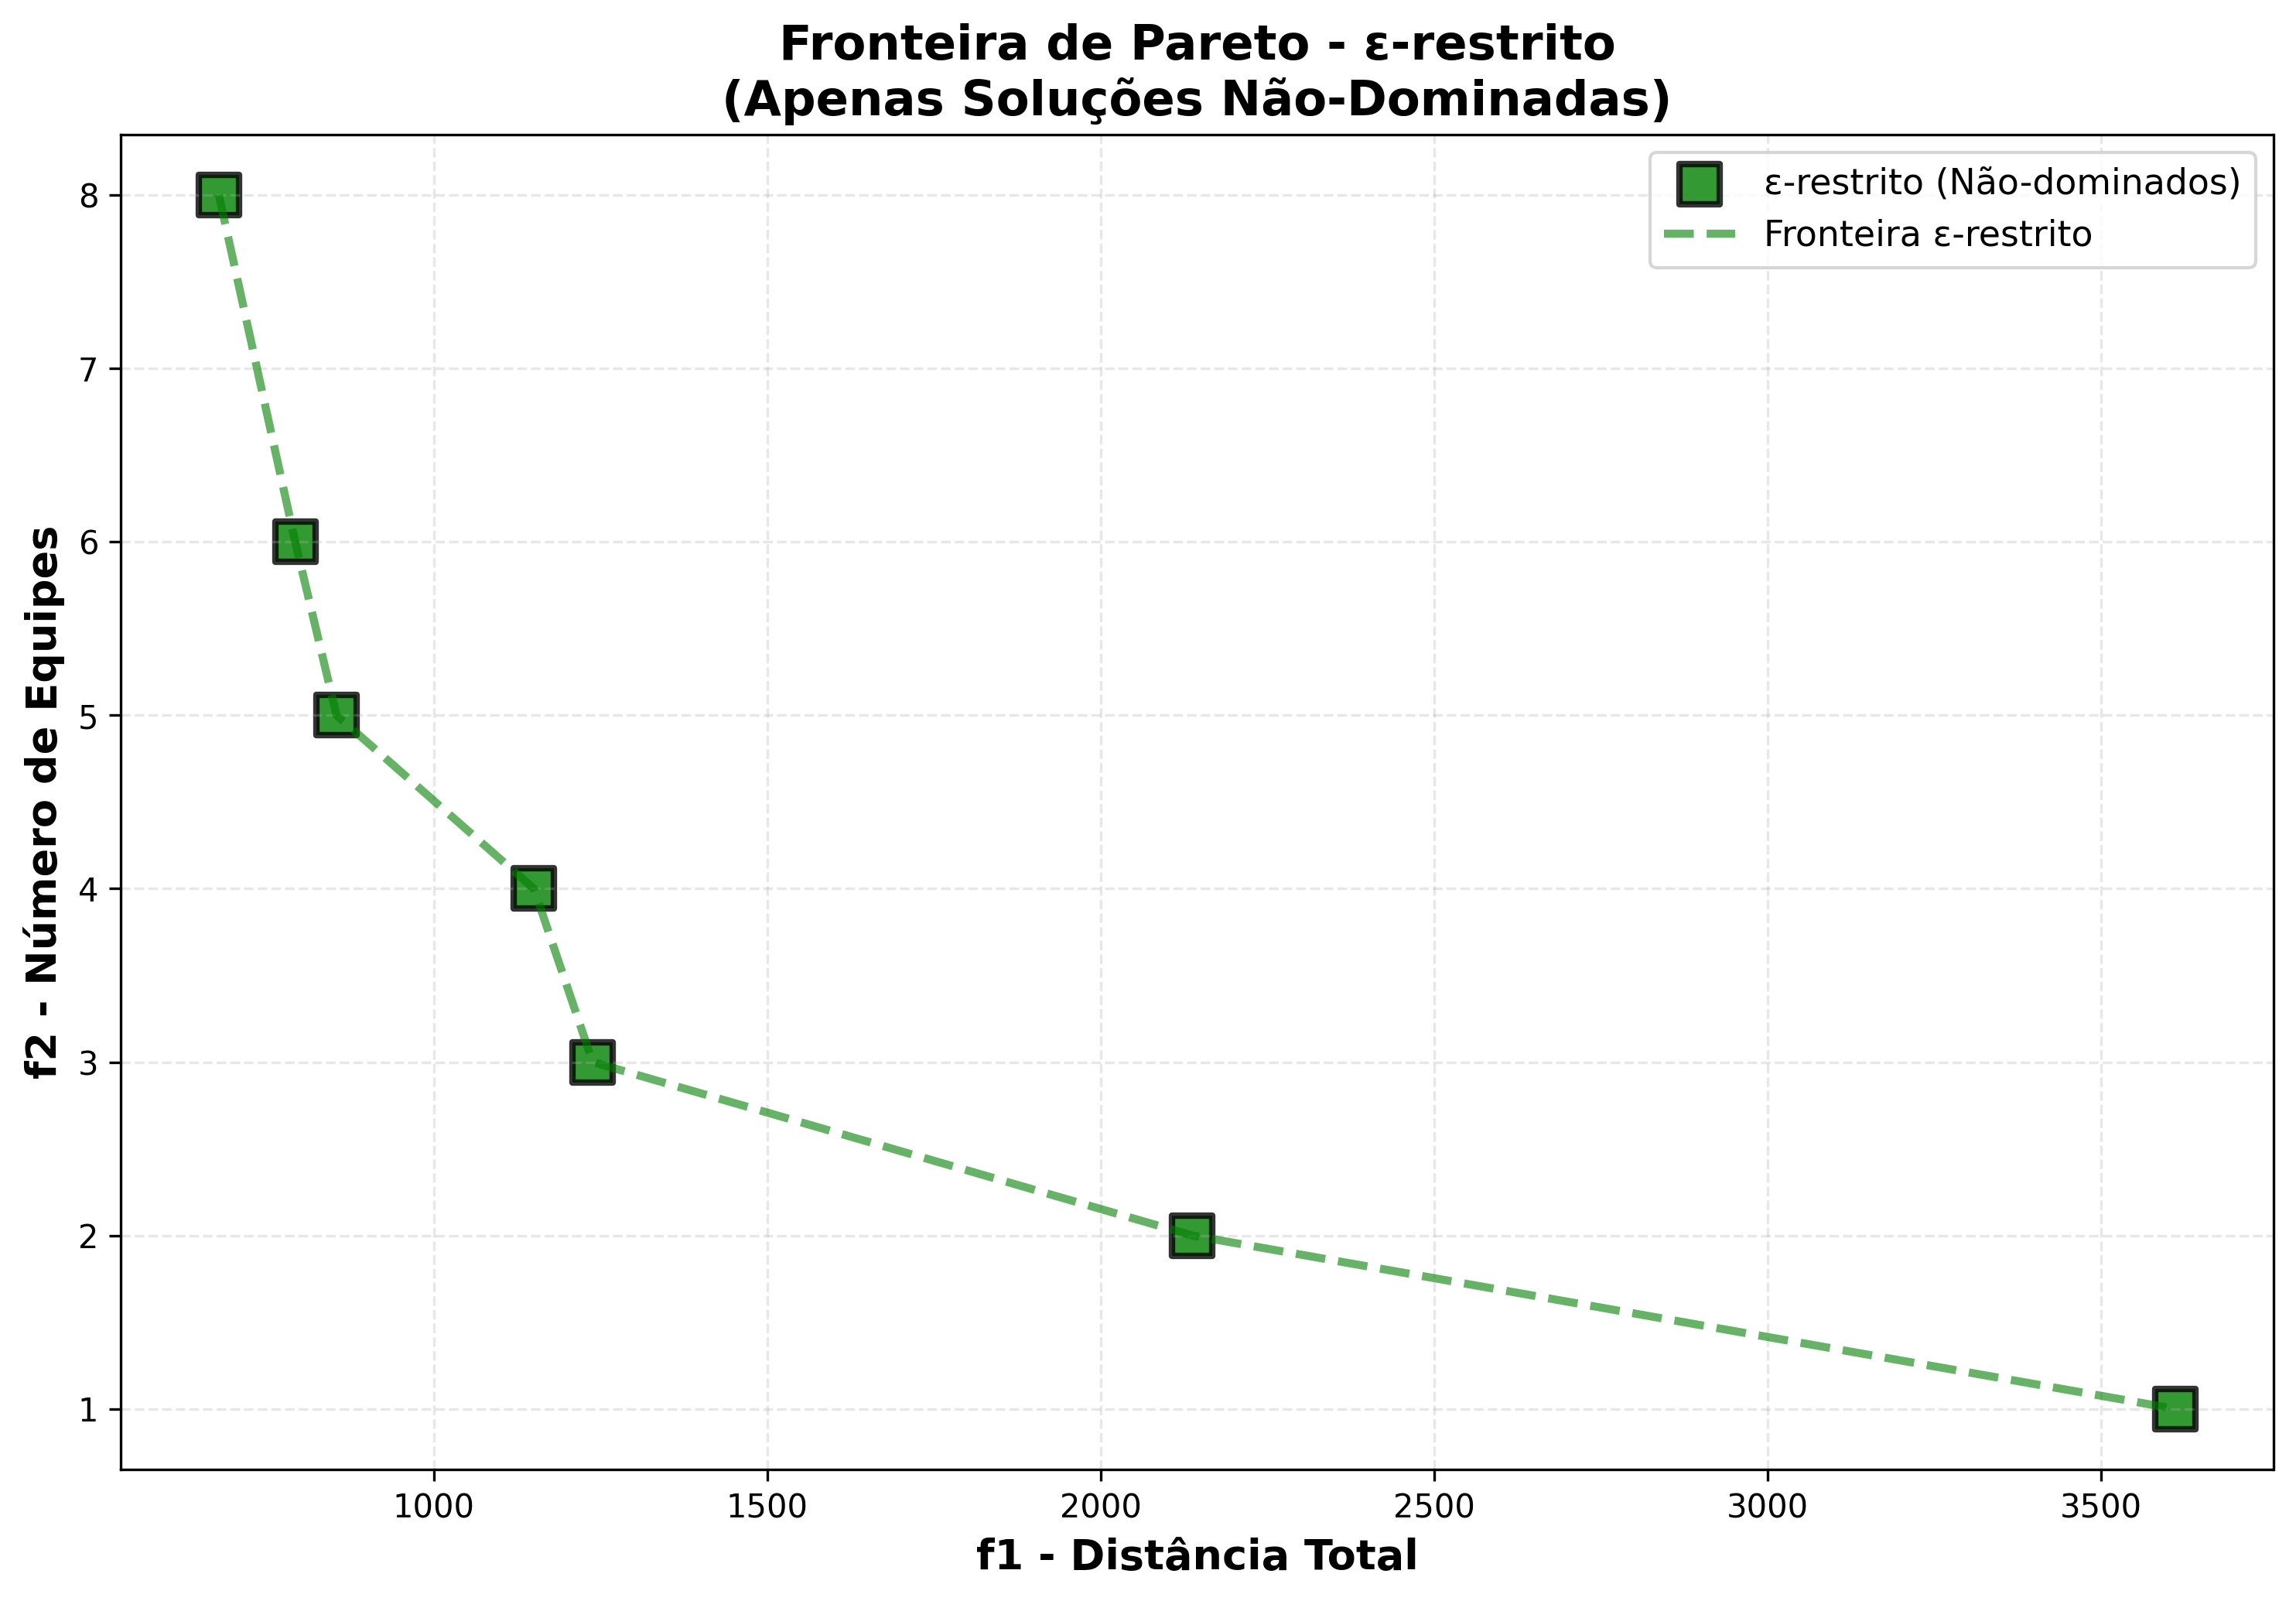

Values plotted in this chart, from the file beside it:
solucao; f1_distancia; f2_equipes
1; 677,6975765210001; 8
2; 792,1894894899998; 6
3; 854,1501261450001; 5
4; 1150,1105363880004; 4
5; 1238,272501158001; 3
6; 2137,308404146; 2
7; 3611,3178775149995; 1
